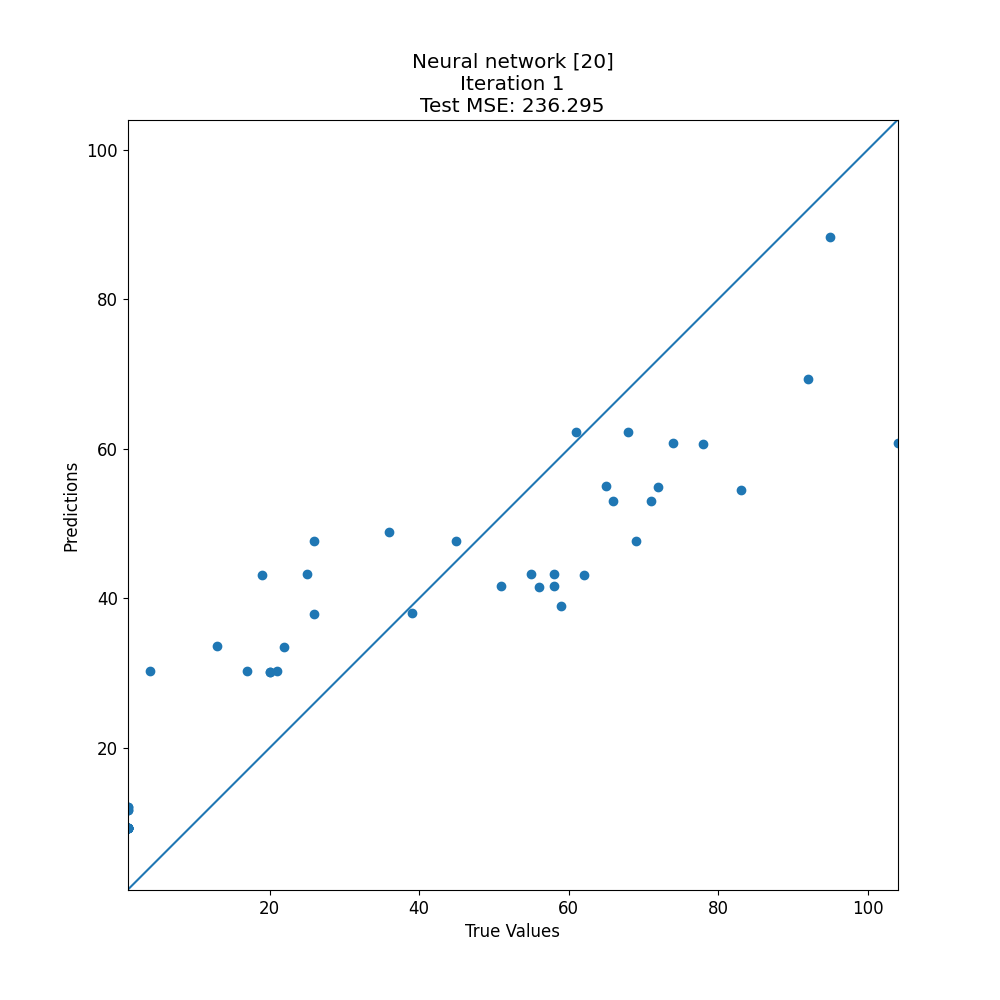

Values plotted in this chart, from the file beside it:
target, prediction
1, 9.275
61, 62.26
36, 48.89
62, 43.11
74, 60.75
56, 41.51
95, 88.41
20, 30.17
21, 30.29
20, 30.17
1, 9.311
83, 54.5
1, 11.69
1, 12.06
1, 9.311
69, 47.63
68, 62.26
58, 43.24
1, 12.06
1, 11.73
17, 30.29
58, 41.63
55, 43.24
45, 47.63
65, 55.07
39, 38
104, 60.75
59, 39.05
78, 60.67
71, 53.1
66, 53.02
26, 37.95
1, 9.311
26, 47.63
51, 41.63
13, 33.58
1, 9.311
19, 43.15
1, 9.311
1, 9.311
1, 9.311
1, 9.275
1, 9.311
25, 43.24
22, 33.5
4, 30.29
92, 69.42
72, 54.85
